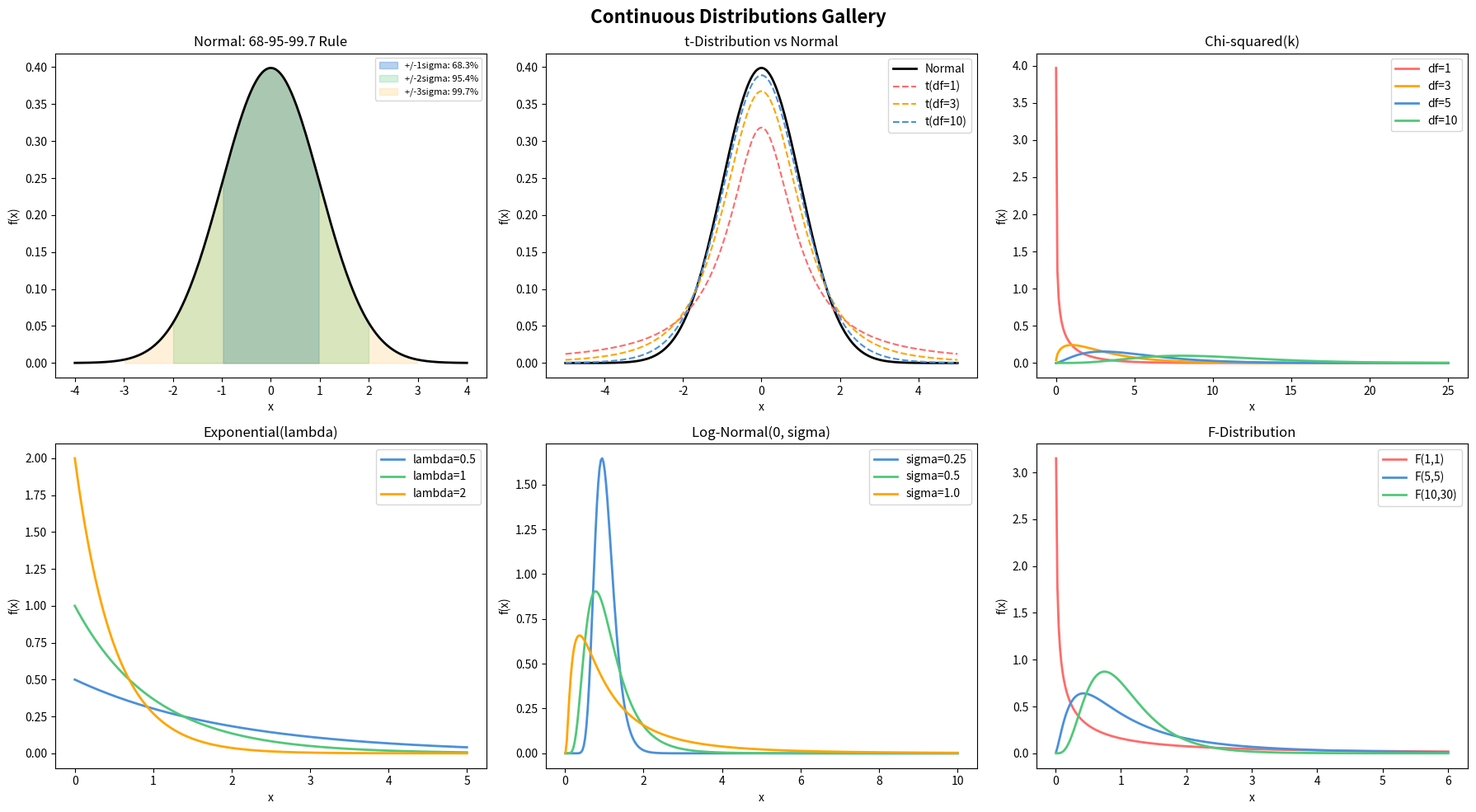

Write the Python code that produced this figure.
import numpy as np
import matplotlib.pyplot as plt
from scipy import stats

fig, axes = plt.subplots(2, 3, figsize=(18, 10))
fig.suptitle('Continuous Distributions Gallery', fontsize=16, fontweight='bold')

# --- 1. Normal: 68-95-99.7 rule ---
x = np.linspace(-4, 4, 300)
pdf = stats.norm.pdf(x)
axes[0, 0].plot(x, pdf, 'k-', linewidth=2)
for sigma, color, alpha in [(1, '#4a90d9', 0.4), (2, '#50c878', 0.25), (3, '#ffa500', 0.15)]:
    mask = (x >= -sigma) & (x <= sigma)
    axes[0, 0].fill_between(x[mask], pdf[mask], color=color, alpha=alpha,
                            label=f'+/-{sigma}sigma: {stats.norm.cdf(sigma)-stats.norm.cdf(-sigma):.1%}')
axes[0, 0].set_title('Normal: 68-95-99.7 Rule', fontsize=12)
axes[0, 0].legend(fontsize=8)

# --- 2. t vs Normal ---
x = np.linspace(-5, 5, 300)
axes[0, 1].plot(x, stats.norm.pdf(x), 'k-', linewidth=2, label='Normal')
for df, color in [(1, '#ff6b6b'), (3, '#ffa500'), (10, '#4a90d9')]:
    axes[0, 1].plot(x, stats.t.pdf(x, df), '--', color=color, linewidth=1.5, label=f't(df={df})')
axes[0, 1].set_title('t-Distribution vs Normal', fontsize=12)
axes[0, 1].legend()

# --- 3. Chi-squared (varying df) ---
x = np.linspace(0.01, 25, 300)
for df, color in [(1, '#ff6b6b'), (3, '#ffa500'), (5, '#4a90d9'), (10, '#50c878')]:
    axes[0, 2].plot(x, stats.chi2.pdf(x, df), linewidth=2, color=color, label=f'df={df}')
axes[0, 2].set_title('Chi-squared(k)', fontsize=12)
axes[0, 2].legend()

# --- 4. Exponential (varying lambda) ---
x = np.linspace(0, 5, 300)
for lam, color in [(0.5, '#4a90d9'), (1, '#50c878'), (2, '#ffa500')]:
    axes[1, 0].plot(x, stats.expon.pdf(x, scale=1/lam), linewidth=2, color=color,
                    label=f'lambda={lam}')
axes[1, 0].set_title('Exponential(lambda)', fontsize=12)
axes[1, 0].legend()

# --- 5. Log-Normal ---
x = np.linspace(0.01, 10, 300)
for sigma, color in [(0.25, '#4a90d9'), (0.5, '#50c878'), (1.0, '#ffa500')]:
    axes[1, 1].plot(x, stats.lognorm.pdf(x, s=sigma), linewidth=2, color=color,
                    label=f'sigma={sigma}')
axes[1, 1].set_title('Log-Normal(0, sigma)', fontsize=12)
axes[1, 1].legend()

# --- 6. F-distribution ---
x = np.linspace(0.01, 6, 300)
for d1, d2, color in [(1, 1, '#ff6b6b'), (5, 5, '#4a90d9'), (10, 30, '#50c878')]:
    axes[1, 2].plot(x, stats.f.pdf(x, d1, d2), linewidth=2, color=color,
                    label=f'F({d1},{d2})')
axes[1, 2].set_title('F-Distribution', fontsize=12)
axes[1, 2].legend()

for ax in axes.flat:
    ax.set_xlabel('x')
    ax.set_ylabel('f(x)')

plt.tight_layout()
plt.savefig('continuous_distributions_gallery.png', dpi=150, bbox_inches='tight')
# plt.show()
